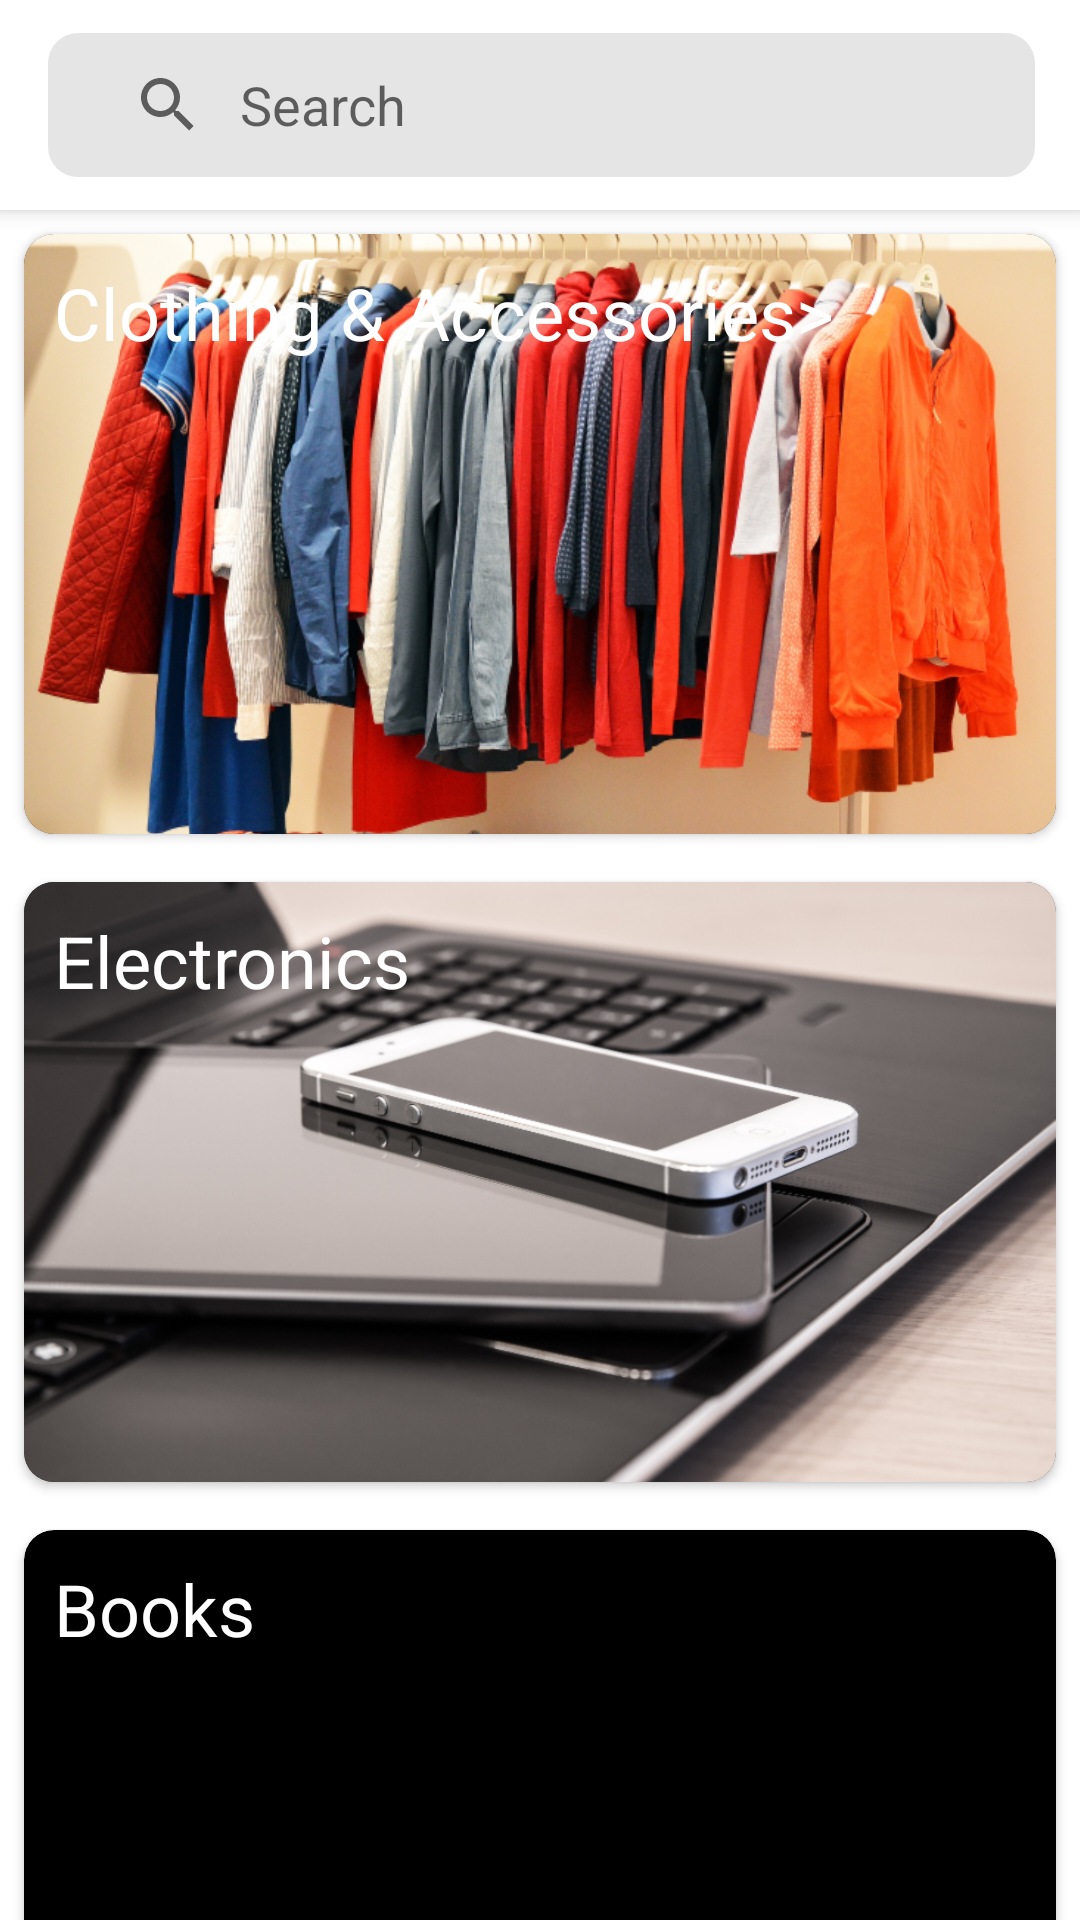

Android layout source for this screen:
<!-- AndroidManifest.xml: application theme Theme.MerdekaBelanja -->
<!-- res/layout/fragment_category.xml -->
<?xml version="1.0" encoding="utf-8"?>
<androidx.coordinatorlayout.widget.CoordinatorLayout xmlns:android="http://schemas.android.com/apk/res/android"
    xmlns:app="http://schemas.android.com/apk/res-auto"
    xmlns:tools="http://schemas.android.com/tools"
    android:layout_width="match_parent"
    android:layout_height="match_parent"
    tools:context=".usersfragment.CategoryFragment">

    <com.google.android.material.appbar.AppBarLayout
        android:id="@+id/appbar"
        android:layout_width="match_parent"
        android:layout_height="wrap_content">

        <androidx.appcompat.widget.Toolbar
            android:layout_width="match_parent"
            android:layout_height="70dp"
            android:background="?attr/colorOnPrimary"
            app:layout_scrollFlags="scroll|enterAlways">

            <androidx.appcompat.widget.SearchView
                android:id="@+id/searchBar"
                android:layout_width="match_parent"
                android:layout_height="wrap_content"
                android:layout_marginTop="10dp"
                android:layout_marginEnd="15dp"
                android:layout_marginBottom="10dp"
                android:background="@drawable/bg_search"
                app:iconifiedByDefault="false"
                app:queryBackground="@android:color/transparent"
                app:queryHint="Search"/>

        </androidx.appcompat.widget.Toolbar>

    </com.google.android.material.appbar.AppBarLayout>

    <androidx.core.widget.NestedScrollView
        android:layout_width="match_parent"
        android:layout_height="match_parent"
        android:layout_gravity="fill_vertical"
        app:layout_behavior="@string/appbar_scrolling_view_behavior">

        <LinearLayout
            android:layout_width="match_parent"
            android:layout_height="wrap_content"
            android:orientation="vertical">

            <androidx.cardview.widget.CardView
                android:id="@+id/cvClothing"
                style="@style/LayoutWidthHeightMM.CardViewItem"
                app:cardCornerRadius="10dp">

                <ImageView
                    android:id="@+id/ivClothing"
                    android:layout_width="match_parent"
                    android:layout_height="200dp"
                    android:scaleType="centerCrop"
                    android:src="@drawable/clothing"
                    android:contentDescription="@string/app_name" />

                <TextView
                    android:id="@+id/tvClothing"
                    android:layout_width="wrap_content"
                    android:layout_height="wrap_content"
                    android:padding="10dp"
                    android:text="@string/str_clothing_amp_accessories"
                    android:textColor="@color/white"
                    android:textSize="24sp" />

            </androidx.cardview.widget.CardView>

            <androidx.cardview.widget.CardView
                android:id="@+id/cvElectronics"
                style="@style/LayoutWidthHeightMM.CardViewItem"
                app:cardCornerRadius="10dp">

                <ImageView
                    android:id="@+id/ivElectronic"
                    android:layout_width="match_parent"
                    android:layout_height="200dp"
                    android:scaleType="centerCrop"
                    android:src="@drawable/electronic"
                    android:contentDescription="@string/app_name" />

                <TextView
                    android:id="@+id/tvElectronic"
                    android:layout_width="wrap_content"
                    android:layout_height="wrap_content"
                    android:padding="10dp"
                    android:text="@string/str_electronics"
                    android:textColor="@color/white"
                    android:textSize="24sp" />

            </androidx.cardview.widget.CardView>

            <androidx.cardview.widget.CardView
                android:id="@+id/cvBooks"
                style="@style/LayoutWidthHeightMM.CardViewItem"
                app:cardCornerRadius="10dp">

                <ImageView
                    android:id="@+id/ivBook"
                    android:layout_width="match_parent"
                    android:layout_height="200dp"
                    android:scaleType="centerCrop"
                    android:src="@drawable/books"
                    android:contentDescription="@string/app_name" />

                <TextView
                    android:id="@+id/tvBook"
                    android:layout_width="wrap_content"
                    android:layout_height="wrap_content"
                    android:padding="10dp"
                    android:text="@string/str_books"
                    android:textColor="@color/white"
                    android:textSize="24sp" />

            </androidx.cardview.widget.CardView>

            <androidx.cardview.widget.CardView
                android:id="@+id/cvOTher"
                style="@style/LayoutWidthHeightMM.CardViewItem"
                app:cardCornerRadius="10dp">

                <ImageView
                    android:id="@+id/ivOther"
                    android:layout_width="match_parent"
                    android:layout_height="200dp"
                    android:scaleType="centerCrop"
                    android:src="@drawable/other_product"
                    android:contentDescription="@string/app_name" />

                <TextView
                    android:id="@+id/tvOther"
                    android:layout_width="wrap_content"
                    android:layout_height="wrap_content"
                    android:padding="10dp"
                    android:text="@string/str_other_products"
                    android:textColor="@color/white"
                    android:textSize="24sp" />

            </androidx.cardview.widget.CardView>
        </LinearLayout>

    </androidx.core.widget.NestedScrollView>

</androidx.coordinatorlayout.widget.CoordinatorLayout>
<!-- resources referenced by this layout -->
<resources>
  <color name="white">#FFFFFFFF</color>
  <!-- drawable bg_search (drawable) -->
  <?xml version="1.0" encoding="utf-8"?>
  <shape xmlns:android="http://schemas.android.com/apk/res/android">
      <solid android:color="#1A000000"/>
      <corners android:radius="10dp"/>
      <padding android:left="8dp"
          android:bottom="8dp"
          android:right="8dp"
          android:top="8dp"/>
  </shape>
  <!-- drawable clothing: png bitmap (drawable-ldpi, 491124 bytes) -->
  <!-- drawable electronic: png bitmap (drawable-ldpi, 365288 bytes) -->
  <string name="app_name">Merdeka Belanja</string>
  <string name="str_books">Books</string>
  <string name="str_clothing_amp_accessories">Clothing &amp; Accessories&gt;</string>
  <string name="str_electronics">Electronics</string>
  <string name="str_other_products">Other Products</string>
  <style name="LayoutWidthHeightMM.CardViewItem">
          <item name="android:layout_margin">8dp</item>
          <item name="android:backgroundTint">?attr/colorPrimary</item>
      </style>
  <style name="Theme.MerdekaBelanja" parent="Theme.MaterialComponents.Light.DarkActionBar">
          
          <item name="colorPrimary">@color/black</item>
          <item name="colorPrimaryVariant">@color/black</item>
          <item name="colorOnPrimary">@color/white</item>
          
          <item name="colorSecondary">#3F51B5</item>
          <item name="colorSecondaryVariant">@color/teal_700</item>
          <item name="colorOnSecondary">@color/black</item>
          
          <item name="android:statusBarColor" tools:targetApi="l">?attr/colorPrimaryVariant</item>
          
      </style>
  <color name="black">#FF000000</color>
  <color name="teal_700">#FF018786</color>
</resources>
